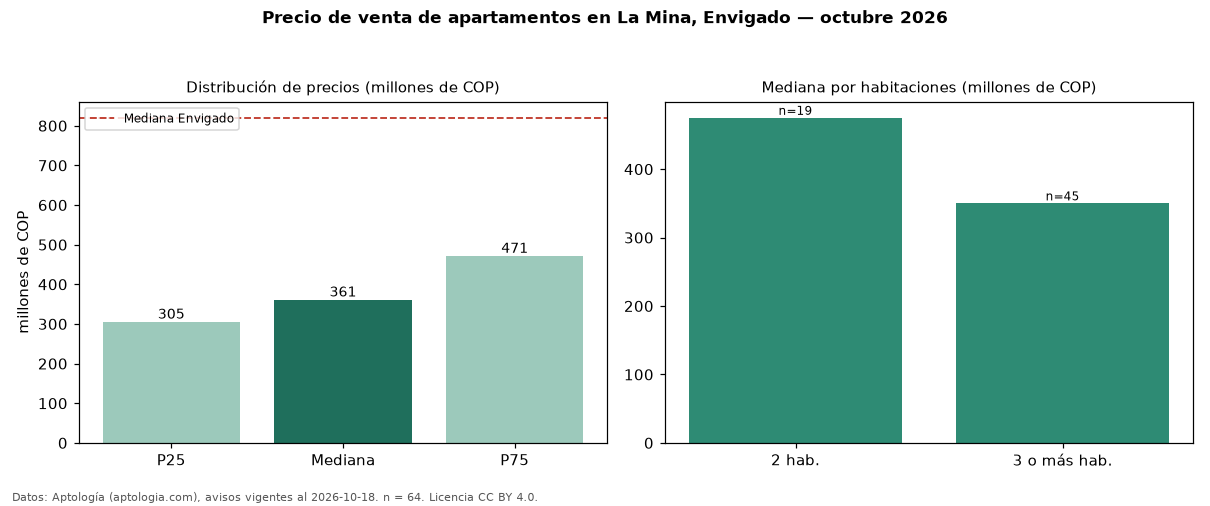

The data file committed next to this chart (first rows):
seccion, metrica, valor, moneda, n
precio, p25, 305000000, COP, 64
precio, mediana, 361000000, COP, 64
precio, p75, 471250000, COP, 64
precio, minimo, 262000000, COP, 64
precio, maximo, 980000000, COP, 64
m2, mediana_precio_m2, 5740625, COP, 64
m2, area_mediana_m2, 61.0, m2, 64
admin, mediana_admin_mes, 260000, COP, 43
banos, mediana_banos, 2.0, , 
parqueadero, pct_con_parqueadero, 74.5, %, 55
estrato, estrato_mas_frecuente, 3, , 64
habitaciones, 2, 475000000, COP, 19
habitaciones, 3+, 350000000, COP, 45
ciudad, mediana_ciudad_referencia, 820000000, COP, 
ciudad, mediana_m2_ciudad, 8452381, COP, 
fuente, fecha_datos, 2026-10-18, , 
fuente, atribucion, https://www.aptologia.com/venta/envigado…, , 
fuente, licencia, CC BY 4.0, , 
